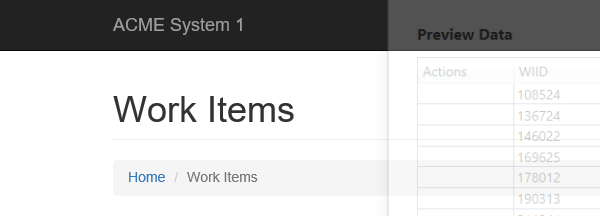
Task: UiPath_REFrameWork Template
Workflow: System1 Extract Work Item Data Table

Step 1: Attach Browser 'ACMESyste Page' in window 'ACME System 1 - Work Items'

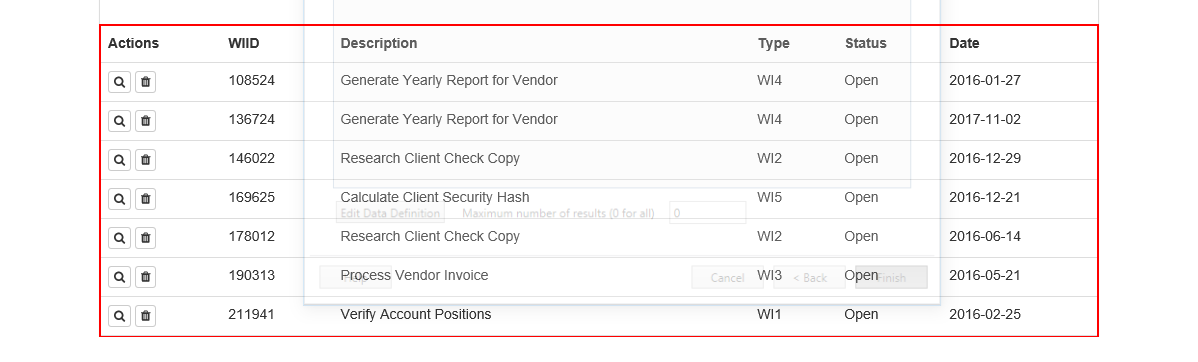
Step 2: get-text from the table
